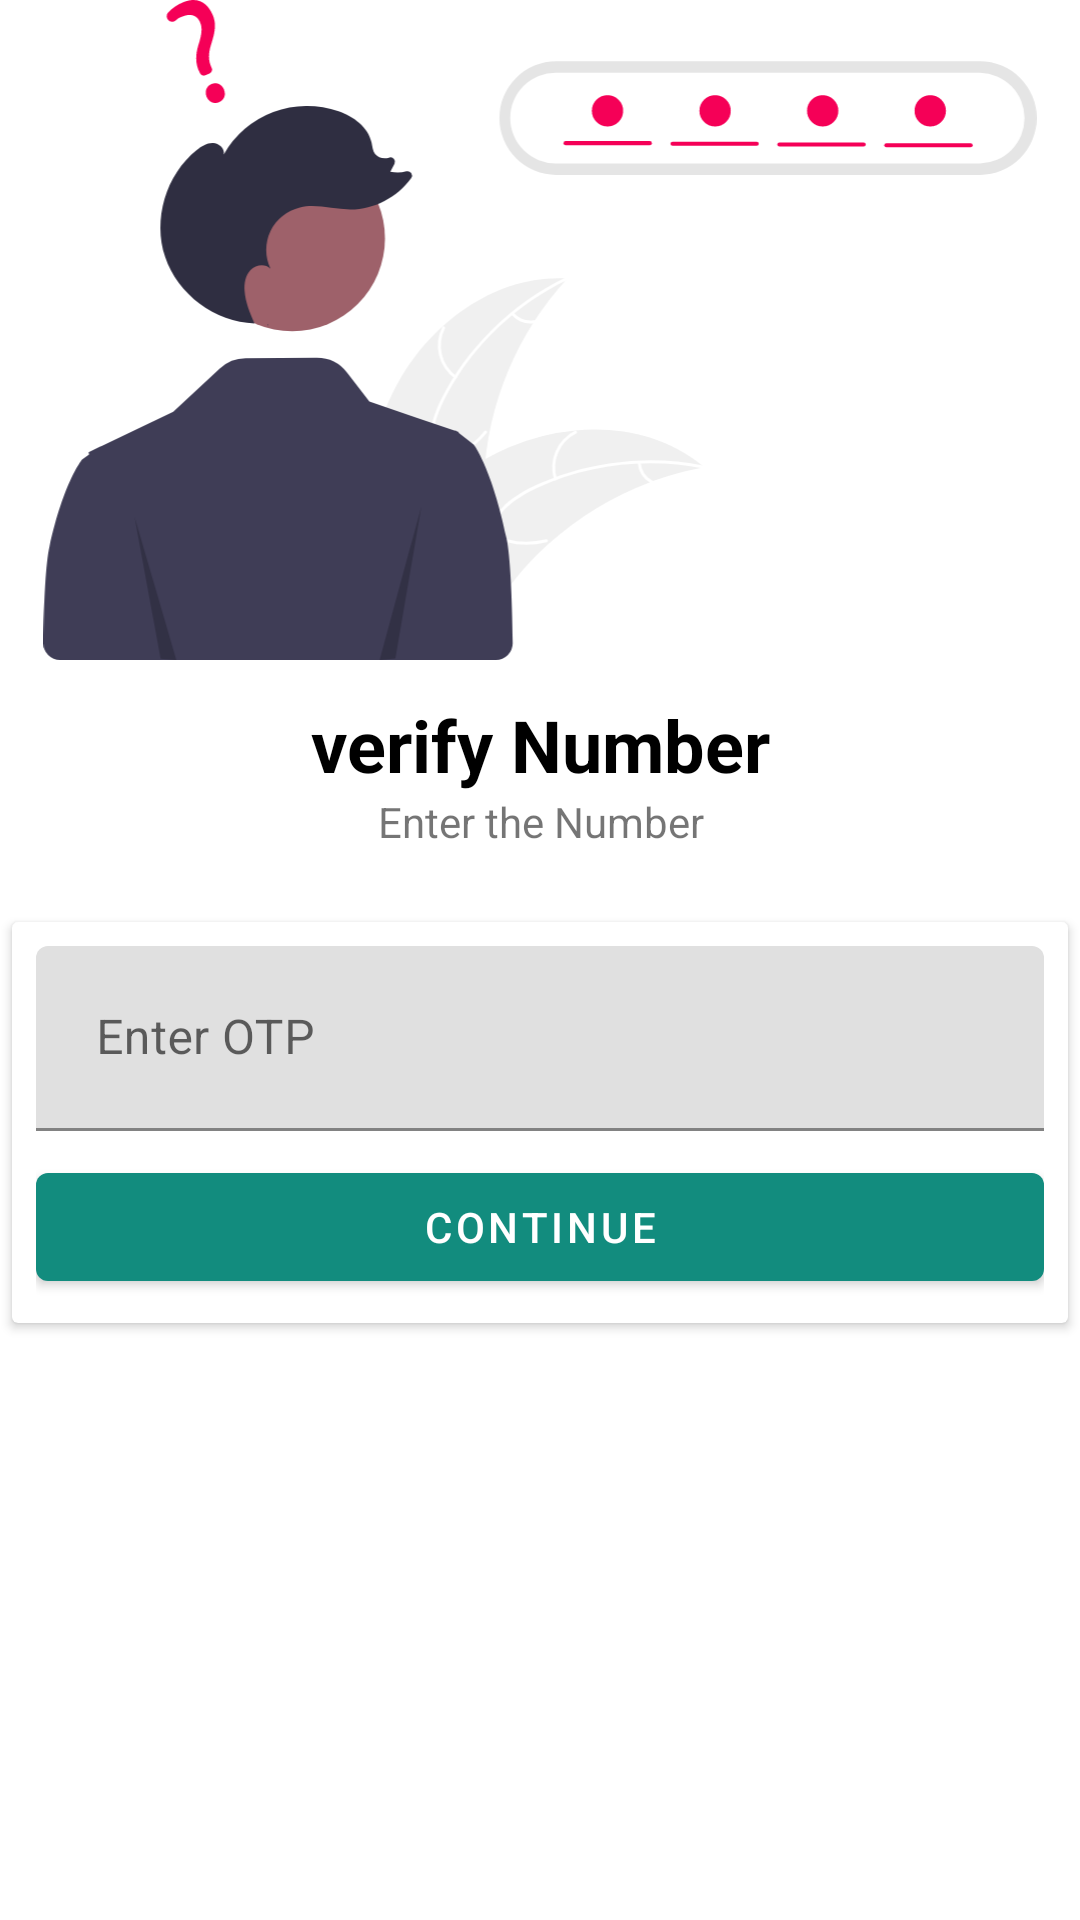

Reconstruct the res/layout file that produces this screen, plus the resources it refers to.
<!-- AndroidManifest.xml: application theme Theme.AllPlayerv10 -->
<!-- res/layout/activity_otpactivity.xml -->
<?xml version="1.0" encoding="utf-8"?>
<androidx.constraintlayout.widget.ConstraintLayout xmlns:android="http://schemas.android.com/apk/res/android"
    xmlns:app="http://schemas.android.com/apk/res-auto"
    xmlns:tools="http://schemas.android.com/tools"
    android:layout_width="match_parent"
    android:layout_height="match_parent"
    tools:context=".activity.OTPActivity">
    <ImageView
        android:id="@+id/imageView"
        android:layout_width="wrap_content"
        android:layout_height="220dp"
        app:layout_constraintEnd_toEndOf="parent"
        app:layout_constraintStart_toStartOf="parent"
        app:layout_constraintTop_toTopOf="parent"
        app:srcCompat="@drawable/forgot_password" />

    <TextView
        android:id="@+id/textView"
        android:layout_width="wrap_content"
        android:layout_height="wrap_content"
        android:text="verify Number"
        android:textSize="24dp"
        android:layout_marginTop="12dp"
        android:textStyle="bold"
        android:textColor="@color/black"
        app:layout_constraintEnd_toEndOf="@id/imageView"
        app:layout_constraintStart_toStartOf="@id/imageView"
        app:layout_constraintTop_toBottomOf="@+id/imageView"
        />

    <TextView
        android:id="@+id/textView2"
        android:layout_width="wrap_content"
        android:layout_height="wrap_content"
        android:text="Enter the Number"
        app:layout_constraintEnd_toEndOf="@id/textView"
        app:layout_constraintStart_toStartOf="@id/textView"
        app:layout_constraintTop_toBottomOf="@+id/textView"
        />

    <androidx.cardview.widget.CardView
        android:layout_width="match_parent"
        android:layout_height="wrap_content"
        android:layout_marginHorizontal="4dp"
        android:layout_marginTop="24dp"
        android:elevation="8dp"
        app:layout_constraintEnd_toEndOf="parent"
        app:layout_constraintStart_toStartOf="parent"
        app:layout_constraintTop_toBottomOf="@+id/textView2">

        <LinearLayout
            android:layout_width="match_parent"
            android:layout_height="match_parent"
            android:layout_margin="8dp"
            android:orientation="vertical" >



            <com.google.android.material.textfield.TextInputLayout
                style="@style/ThemeOverlay.Material3.TextInputEditText.OutlinedBox"
                android:layout_width="match_parent"
                android:layout_height="match_parent">

                <com.google.android.material.textfield.TextInputEditText
                    android:id="@+id/otp"
                    android:layout_width="match_parent"
                    android:layout_height="wrap_content"
                    android:hint="Enter OTP"
                    android:padding="20dp" />


            </com.google.android.material.textfield.TextInputLayout>
            <Button
                android:id="@+id/button"
                android:layout_width="match_parent"
                android:layout_height="wrap_content"
                android:layout_marginTop="8dp"
                android:text="Continue" />
        </LinearLayout>
    </androidx.cardview.widget.CardView>

</androidx.constraintlayout.widget.ConstraintLayout>
<!-- resources referenced by this layout -->
<resources>
  <color name="black">#FF000000</color>
  <!-- drawable forgot_password: vector/xml drawable (drawable, 7951 chars, omitted) -->
  <style name="Theme.AllPlayerv10" parent="Theme.MaterialComponents.DayNight.DarkActionBar">
          
          <item name="colorPrimary">@color/colorPrimary</item>
          <item name="colorPrimaryVariant">@color/colorPrimaryDark</item>
          <item name="colorOnPrimary">@color/white</item>
          
          <item name="colorSecondary">@color/colorPrimary</item>
          <item name="colorSecondaryVariant">@color/colorPrimaryDark</item>
          <item name="colorOnSecondary">@color/black</item>
          
          <item name="android:statusBarColor">?attr/colorPrimaryVariant</item>
          
      </style>
  <color name="colorPrimary">#128C7E</color>
  <color name="colorPrimaryDark">#075E54</color>
  <color name="white">#FFFFFFFF</color>
</resources>
